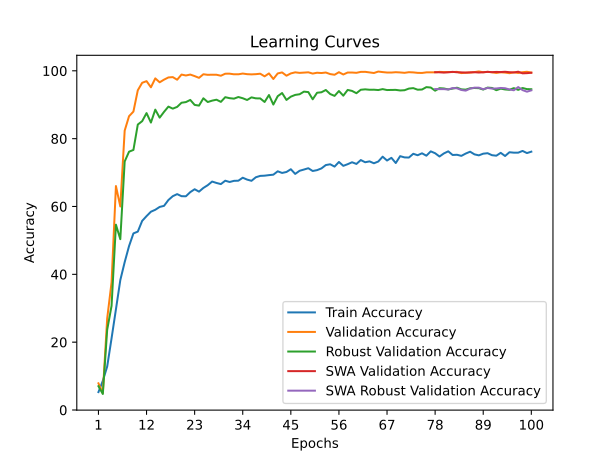

The data file committed next to this chart (first rows):
time; train_accuracy; train_loss; valid_accuracy; valid_loss; valid_accuracy_robust; valid_accuracy_swa; valid_accuracy_robust_swa
46,9409; 5,2815; 3,6912; 7,8702; 3,5105; 7,0172; 7,8702; 7,0172
90,2810; 8,5998; 3,5638; 5,0277; 11,3841; 4,7241; 5,0277; 4,7241
134,5531; 12,8266; 3,4409; 26,9755; 2,4195; 23,6552; 26,9755; 23,6552
178,1603; 21,1411; 3,2239; 37,6643; 2,1725; 30,7069; 37,6643; 30,7069
222,5104; 29,6847; 3,0471; 66,0253; 1,1045; 54,6379; 66,0253; 54,6379
267,4184; 38,2995; 2,8539; 60,0079; 1,4419; 50,3621; 60,0079; 50,3621
310,1152; 43,5923; 2,7399; 82,3674; 0,5931; 73,2759; 82,3674; 73,2759
352,7248; 48,3333; 2,6297; 86,6192; 0,4163; 76,1552; 86,6192; 76,1552
396,2336; 52,0683; 2,5486; 87,9810; 0,3968; 76,6724; 87,9810; 76,6724
438,8737; 52,5901; 2,5428; 94,2597; 0,2568; 84,1552; 94,2597; 84,1552
483,7565; 55,7583; 2,4667; 96,4687; 0,1384; 85,1552; 96,4687; 85,1552
534,2339; 57,1622; 2,4298; 96,9517; 0,1866; 87,5345; 96,9517; 87,5345
578,9134; 58,4610; 2,3947; 95,1386; 0,2137; 84,7414; 95,1386; 84,7414
623,5138; 59,0315; 2,3813; 97,7672; 0,1458; 88,5517; 97,7672; 88,5517
668,1125; 59,8686; 2,3751; 96,6112; 0,1930; 86,1897; 96,6112; 86,1897
719,2524; 60,1877; 2,3609; 97,3951; 0,1102; 87,8966; 97,3951; 87,8966
764,8651; 61,9107; 2,3127; 98,0443; 0,0962; 89,4483; 98,0443; 89,4483
809,7301; 63,0368; 2,2878; 98,1394; 0,1181; 88,8448; 98,1394; 88,8448
854,4732; 63,6486; 2,2748; 97,3713; 0,1110; 89,3621; 97,3713; 89,3621
905,1121; 63,0368; 2,2833; 98,8915; 0,0841; 90,5862; 98,8915; 90,5862
949,9305; 63,0068; 2,2773; 98,6223; 0,0972; 90,7759; 98,6223; 90,7759
994,1790; 64,2342; 2,2447; 98,8915; 0,0748; 91,4138; 98,8915; 91,4138
1037,1475; 65,0826; 2,2277; 98,4402; 0,1401; 89,9483; 98,4402; 89,9483
1080,0278; 64,3769; 2,2626; 97,9256; 0,1408; 89,7414; 97,9256; 89,7414
1123,5926; 65,4730; 2,2251; 98,9865; 0,0557; 91,8966; 98,9865; 91,8966
1170,0679; 66,2838; 2,2138; 98,8124; 0,0455; 90,7931; 98,8124; 90,7931
1213,3354; 67,3498; 2,1906; 98,8519; 0,1400; 91,2069; 98,8519; 91,2069
1256,8133; 66,9369; 2,1881; 98,8361; 0,1353; 91,4828; 98,8361; 91,4828
1301,8830; 66,6029; 2,1984; 98,5511; 0,1097; 90,8448; 98,5511; 90,8448
1344,7012; 67,6014; 2,1734; 99,1449; 0,0831; 92,2241; 99,1449; 92,2241
1387,9036; 67,2185; 2,1872; 99,1528; 0,1007; 91,9310; 99,1528; 91,9310
1432,6954; 67,5601; 2,1704; 98,9707; 0,1202; 91,7931; 98,9707; 91,7931
1475,3185; 67,6051; 2,1791; 98,9707; 0,0508; 92,2759; 98,9707; 92,2759
1518,5892; 68,4835; 2,1498; 99,1924; 0,0439; 91,9138; 99,1924; 91,9138
1561,5376; 67,9279; 2,1685; 99,0103; 0,0799; 91,3966; 99,0103; 91,3966
1603,8228; 67,5713; 2,1760; 98,9470; 0,0904; 92,1724; 98,9470; 92,1724
1646,6116; 68,6186; 2,1524; 99,0103; 0,0591; 91,8793; 99,0103; 91,8793
1690,0853; 69,0203; 2,1503; 99,1449; 0,0681; 91,8621; 99,1449; 91,8621
1733,0040; 69,0841; 2,1434; 98,3690; 0,0948; 90,8103; 98,3690; 90,8103
1776,1537; 69,2455; 2,1428; 99,2320; 0,0905; 92,8621; 99,2320; 92,8621
1819,0042; 69,3769; 2,1174; 97,5851; 0,1270; 90,0517; 97,5851; 90,0517
1862,3132; 70,3754; 2,1093; 99,2241; 0,0569; 92,5172; 99,2241; 92,5172
1906,1303; 69,8911; 2,1188; 99,5249; 0,0624; 93,4483; 99,5249; 93,4483
1948,7199; 70,1727; 2,1036; 98,5590; 0,1332; 91,4138; 98,5590; 91,4138
1991,6422; 70,9835; 2,0939; 99,2320; 0,0904; 92,3793; 99,2320; 92,3793
2036,5689; 69,6059; 2,1293; 99,5487; 0,1124; 92,8966; 99,5487; 92,8966
2079,3222; 70,5255; 2,1105; 99,3903; 0,0980; 93,0862; 99,3903; 93,0862
2122,6418; 70,8934; 2,1013; 99,4695; 0,0923; 93,8621; 99,4695; 93,8621
2168,1612; 71,2800; 2,0826; 99,5566; 0,0866; 93,7241; 99,5566; 93,7241
2211,4969; 70,4617; 2,1071; 99,1845; 0,0838; 91,6034; 99,1845; 91,6034
2254,6581; 70,7170; 2,1007; 99,4299; 0,1084; 93,5345; 99,4299; 93,5345
2297,6380; 71,2275; 2,0915; 99,3428; 0,1105; 93,6724; 99,3428; 93,6724
2339,9997; 72,2147; 2,0839; 99,4933; 0,0919; 94,3448; 99,4933; 94,3448
2389,3782; 72,4437; 2,0682; 99,0340; 0,1181; 93,1552; 99,0340; 93,1552
2446,7851; 71,7605; 2,0645; 98,8361; 0,0750; 92,6034; 98,8361; 92,6034
2504,4375; 73,1194; 2,0334; 99,5883; 0,0742; 94,0345; 99,5883; 94,0345
2547,7734; 71,9820; 2,0954; 98,9153; 0,0843; 92,6724; 98,9153; 92,6724
2590,6444; 72,4700; 2,0697; 99,4933; 0,0912; 94,3621; 99,4933; 94,3621
2634,0850; 73,0405; 2,0666; 99,4933; 0,0689; 94,0690; 99,4933; 94,0690
2679,2393; 72,5450; 2,0494; 99,4062; 0,1247; 93,3966; 99,4062; 93,3966
... 40 more rows
